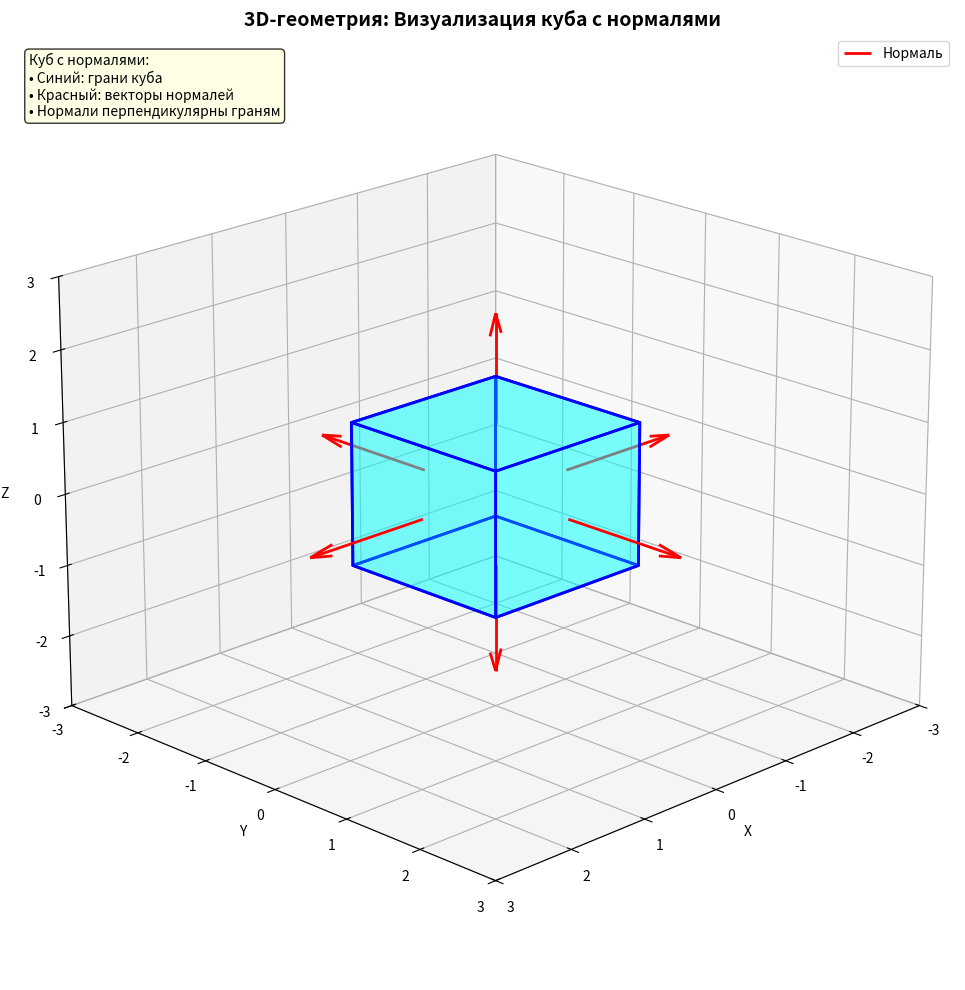
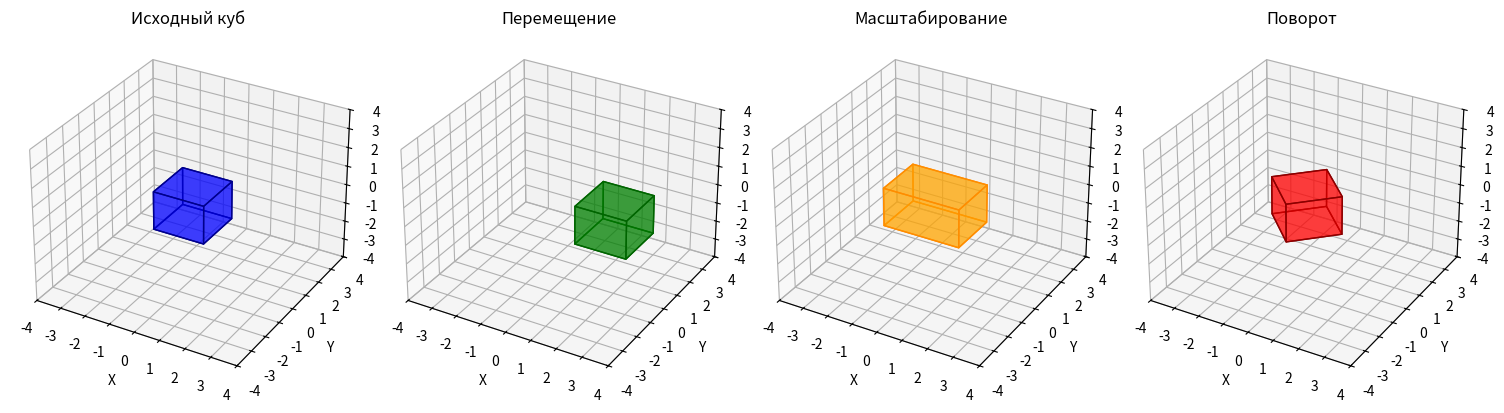

Generate these figures, in order, with matplotlib:
import numpy as np
import matplotlib.pyplot as plt
from mpl_toolkits.mplot3d import Axes3D
from mpl_toolkits.mplot3d.art3d import Poly3DCollection

def compute_face_normal(vertices, face_indices):
    """
    Вычисляет нормаль к грани через векторное произведение
    """
    # Берем первые три вершины грани для вычисления нормали
    v0 = vertices[face_indices[0]]
    v1 = vertices[face_indices[1]]
    v2 = vertices[face_indices[2]]
    
    # Векторы в плоскости грани
    vec1 = np.array(v1) - np.array(v0)
    vec2 = np.array(v2) - np.array(v0)
    
    # Векторное произведение
    normal = np.cross(vec1, vec2)
    
    # Нормализация
    length = np.linalg.norm(normal)
    if length > 0:
        normal = normal / length
    
    return normal

def compute_face_center(vertices, face_indices):
    """
    Вычисляет центр грани как среднее арифметическое её вершин
    """
    face_vertices = [vertices[i] for i in face_indices]
    center = np.mean(face_vertices, axis=0)
    return center

def create_cube():
    """
    Создает вершины и грани куба
    """
    # 8 вершин куба со стороной 2, центрированного в начале координат
    vertices = np.array([
        [-1, -1, -1],  # 0: нижняя-задняя-левая
        [ 1, -1, -1],  # 1: нижняя-задняя-правая  
        [ 1,  1, -1],  # 2: нижняя-передняя-правая
        [-1,  1, -1],  # 3: нижняя-передняя-левая
        [-1, -1,  1],  # 4: верхняя-задняя-левая
        [ 1, -1,  1],  # 5: верхняя-задняя-правая
        [ 1,  1,  1],  # 6: верхняя-передняя-правая
        [-1,  1,  1]   # 7: верхняя-передняя-левая
    ])
    
    # Грани куба (каждая грань - 4 вершины)
    # Для визуализации каждая квадратная грань разбивается на 2 треугольника
    faces = [
        [0, 3, 2, 1],  # нижняя грань
        [4, 5, 6, 7],  # верхняя грань
        [0, 1, 5, 4],  # задняя грань
        [2, 3, 7, 6],  # передняя грань
        [0, 4, 7, 3],  # левая грань
        [1, 2, 6, 5]   # правая грань
    ]
    
    # Преобразуем квадратные грани в треугольники для лучшей визуализации
    triangle_faces = []
    for face in faces:
        # Разбиваем квадрат на два треугольника
        triangle_faces.append([face[0], face[1], face[2]])
        triangle_faces.append([face[0], face[2], face[3]])
    
    return vertices, faces, triangle_faces

def visualize_cube_with_normals():
    """
    Визуализирует куб с нормалями
    """
    # Создаем куб
    vertices, faces, triangle_faces = create_cube()
    
    # Создаем график
    fig = plt.figure(figsize=(12, 10))
    ax = fig.add_subplot(111, projection='3d')
    
    # Визуализируем куб
    cube_polygons = []
    for face in faces:
        polygon = [vertices[i] for i in face]
        cube_polygons.append(polygon)
    
    cube_collection = Poly3DCollection(cube_polygons, 
                                     alpha=0.3, 
                                     facecolors='cyan', 
                                     edgecolors='blue',
                                     linewidths=2)
    ax.add_collection3d(cube_collection)
    
    # Вычисляем и визуализируем нормали для каждой грани
    normal_length = 1.5  # Длина нормалей для визуализации
    
    for face in faces:
        # Вычисляем центр грани
        center = compute_face_center(vertices, face)
        
        # Вычисляем нормаль грани (используем первые 3 вершины)
        normal = compute_face_normal(vertices, face[:3])
        
        # Визуализируем нормаль
        ax.quiver(center[0], center[1], center[2],
                 normal[0], normal[1], normal[2],
                 length=normal_length, color='red', 
                 arrow_length_ratio=0.2, linewidth=2,
                 label='Нормаль' if face == faces[0] else "")
    
    # Настраиваем график
    ax.set_xlabel('X')
    ax.set_ylabel('Y') 
    ax.set_zlabel('Z')
    ax.set_title('3D-геометрия: Визуализация куба с нормалями', fontsize=14, fontweight='bold')
    
    # Устанавливаем равные масштабы по осям
    max_range = 3
    ax.set_xlim([-max_range, max_range])
    ax.set_ylim([-max_range, max_range])
    ax.set_zlim([-max_range, max_range])
    
    # Добавляем легенду
    ax.legend()
    
    # Добавляем сетку для лучшего восприятия 3D-пространства
    ax.grid(True, alpha=0.3)
    
    # Устанавливаем угол обзора
    ax.view_init(elev=20, azim=45)
    
    # Добавляем информационную панель
    info_text = "Куб с нормалями:\n• Синий: грани куба\n• Красный: векторы нормалей\n• Нормали перпендикулярны граням"
    ax.text2D(0.02, 0.98, info_text, transform=ax.transAxes, 
              bbox=dict(boxstyle="round,pad=0.3", facecolor="lightyellow", alpha=0.8),
              verticalalignment='top')
    
    plt.tight_layout()
    plt.show()

def transformation_demo():
    """
    Демонстрация трансформаций куба
    """
    # Создаем оригинальный куб
    vertices, faces, triangle_faces = create_cube()
    
    # Матрицы трансформации
    # 1. Перемещение
    translation_matrix = np.array([
        [1, 0, 0, 2],  # перемещение на 2 по X
        [0, 1, 0, 0],
        [0, 0, 1, 0],
        [0, 0, 0, 1]
    ])
    
    # 2. Масштабирование
    scaling_matrix = np.array([
        [1.5, 0, 0, 0],  # масштаб 1.5 по X
        [0, 1, 0, 0],
        [0, 0, 1, 0],
        [0, 0, 0, 1]
    ])
    
    # 3. Поворот вокруг оси Z на 45 градусов
    angle = np.pi / 4  # 45 градусов
    rotation_matrix = np.array([
        [np.cos(angle), -np.sin(angle), 0, 0],
        [np.sin(angle), np.cos(angle), 0, 0],
        [0, 0, 1, 0],
        [0, 0, 0, 1]
    ])
    
    # Применяем трансформации к вершинам
    def transform_vertices(vertices, matrix):
        homogeneous_vertices = np.hstack([vertices, np.ones((len(vertices), 1))])
        transformed = (matrix @ homogeneous_vertices.T).T
        return transformed[:, :3]
    
    translated_vertices = transform_vertices(vertices, translation_matrix)
    scaled_vertices = transform_vertices(vertices, scaling_matrix)
    rotated_vertices = transform_vertices(vertices, rotation_matrix)
    
    # Визуализируем все варианты
    fig = plt.figure(figsize=(15, 5))
    
    # Оригинальный куб
    ax1 = fig.add_subplot(141, projection='3d')
    plot_cube(ax1, vertices, faces, 'Исходный куб', 'blue')
    
    # Перемещенный куб
    ax2 = fig.add_subplot(142, projection='3d')
    plot_cube(ax2, translated_vertices, faces, 'Перемещение', 'green')
    
    # Масштабированный куб  
    ax3 = fig.add_subplot(143, projection='3d')
    plot_cube(ax3, scaled_vertices, faces, 'Масштабирование', 'orange')
    
    # Повернутый куб
    ax4 = fig.add_subplot(144, projection='3d')
    plot_cube(ax4, rotated_vertices, faces, 'Поворот', 'red')
    
    plt.tight_layout()
    plt.show()

def plot_cube(ax, vertices, faces, title, color):
    """Вспомогательная функция для отрисовки куба"""
    cube_polygons = []
    for face in faces:
        polygon = [vertices[i] for i in face]
        cube_polygons.append(polygon)
    
    cube_collection = Poly3DCollection(cube_polygons, 
                                     alpha=0.5, 
                                     facecolors=color, 
                                     edgecolors='dark' + color,
                                     linewidths=1)
    ax.add_collection3d(cube_collection)
    
    ax.set_xlabel('X')
    ax.set_ylabel('Y')
    ax.set_zlabel('Z')
    ax.set_title(title)
    
    max_range = 4
    ax.set_xlim([-max_range, max_range])
    ax.set_ylim([-max_range, max_range])
    ax.set_zlim([-max_range, max_range])

def calculate_normals_demo():
    """
    Демонстрация расчета нормалей для всех граней
    """
    vertices, faces, triangle_faces = create_cube()
    
    print("=" * 60)
    print("РАСЧЕТ НОРМАЛЕЙ ДЛЯ КУБА")
    print("=" * 60)
    
    face_names = ["Нижняя", "Верхняя", "Задняя", "Передняя", "Левая", "Правая"]
    
    for i, face in enumerate(faces):
        normal = compute_face_normal(vertices, face[:3])
        center = compute_face_center(vertices, face)
        
        print(f"\n{face_names[i]} грань (вершины {face}):")
        print(f"  Центр: ({center[0]:.2f}, {center[1]:.2f}, {center[2]:.2f})")
        print(f"  Нормаль: ({normal[0]:.2f}, {normal[1]:.2f}, {normal[2]:.2f})")
        
        # Проверяем перпендикулярность (скалярное произведение с векторами грани должно быть ~0)
        v0 = vertices[face[0]]
        v1 = vertices[face[1]]
        edge_vector = np.array(v1) - np.array(v0)
        dot_product = np.dot(normal, edge_vector)
        print(f"  Проверка перпендикулярности (скалярное произведение): {dot_product:.2e}")

# Главная функция
if __name__ == "__main__":
    print("3D-геометрия: Модели, нормали, трансформация и визуализация куба")
    print("=" * 70)
    
    # Демонстрация расчета нормалей
    calculate_normals_demo()
    
    # Визуализация куба с нормалями
    print("\n" + "=" * 70)
    print("ВИЗУАЛИЗАЦИЯ КУБА С НОРМАЛЯМИ")
    print("=" * 70)
    visualize_cube_with_normals()
    
    # Демонстрация трансформаций
    print("\n" + "=" * 70)
    print("ДЕМОНСТРАЦИЯ 3D-ТРАНСФОРМАЦИЙ")
    print("=" * 70)
    transformation_demo()
    
    print("\nПрограмма завершена! Все визуализации были показаны.")